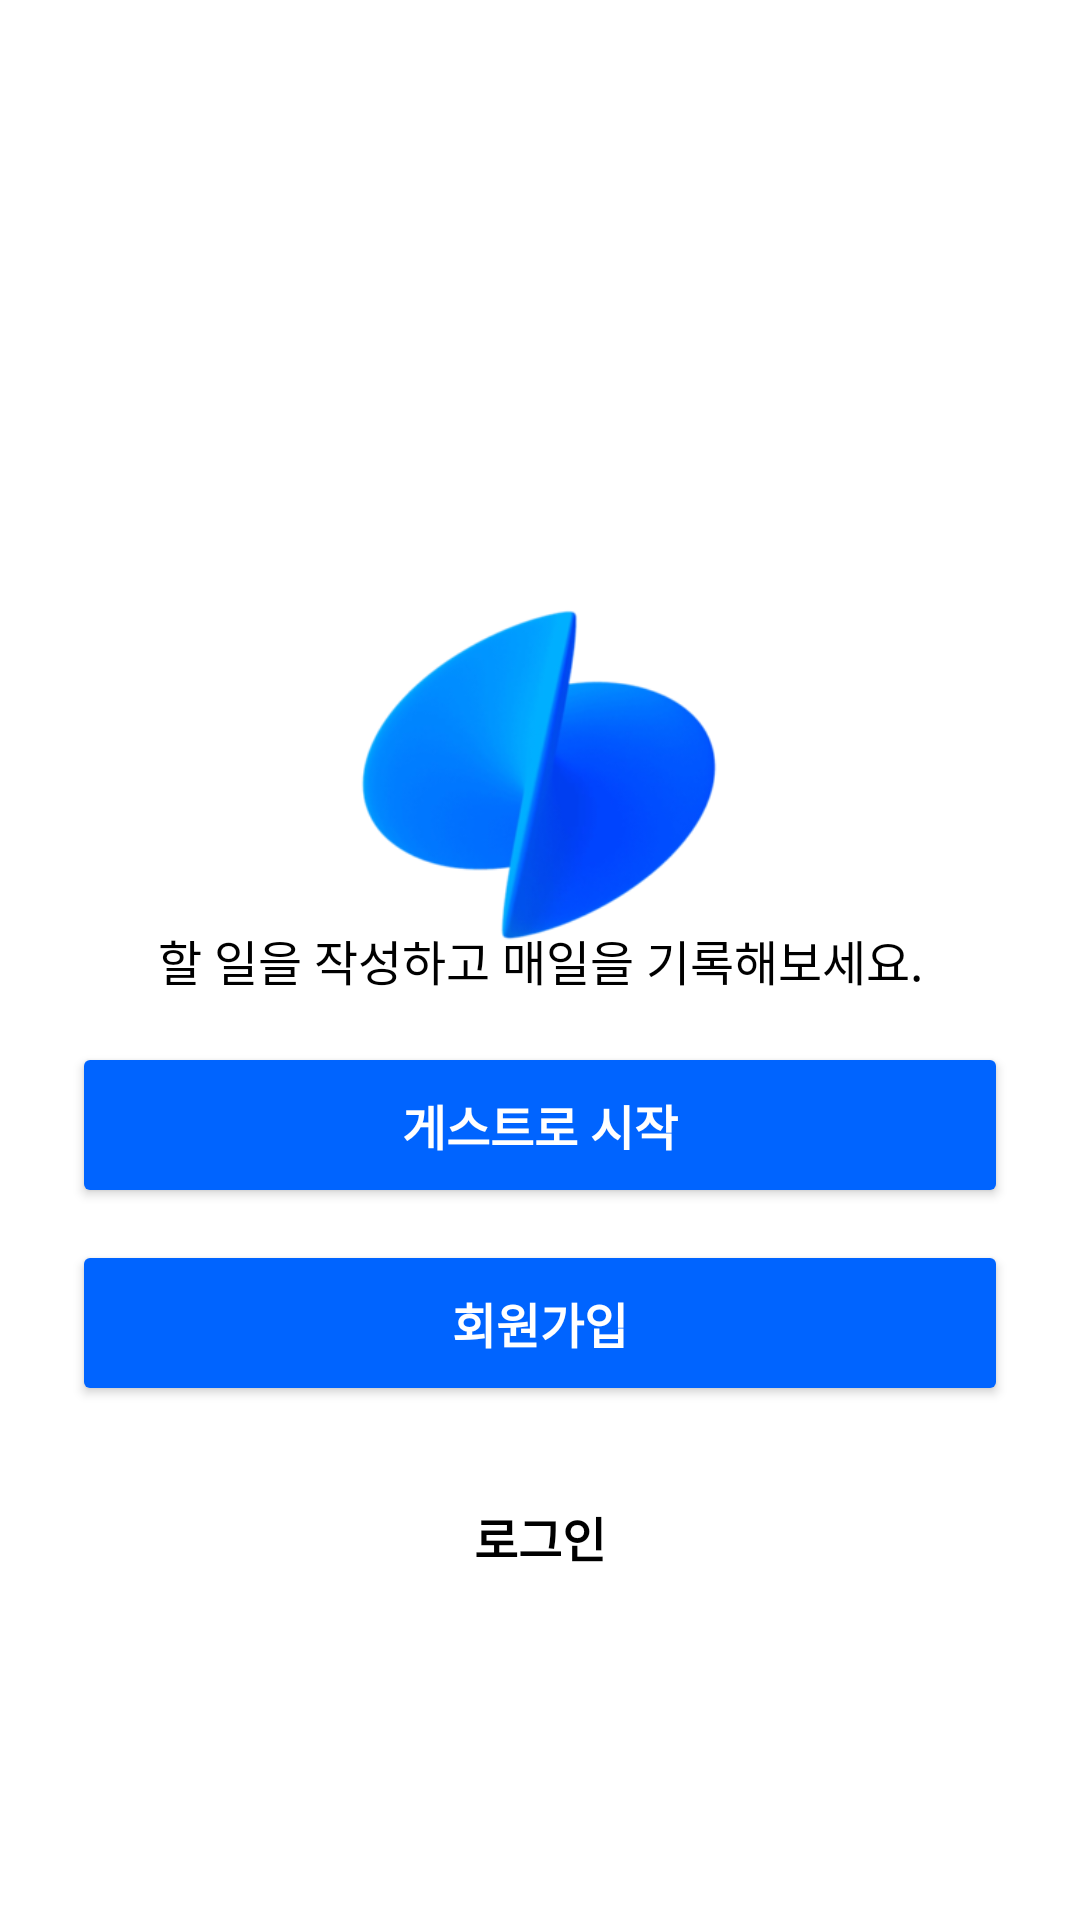

This screen was rendered from an Android layout file. Write that file and the resources it references.
<!-- AndroidManifest.xml: application theme Theme.SplashScreen -->
<!-- res/layout/activity_login.xml -->
<?xml version="1.0" encoding="utf-8"?>

<androidx.constraintlayout.widget.ConstraintLayout
    xmlns:android="http://schemas.android.com/apk/res/android"
    xmlns:app="http://schemas.android.com/apk/res-auto"
    android:layout_width="match_parent"
    android:layout_height="match_parent"
    android:background="@color/white">

    <ImageView
        android:id="@+id/logoImage"
        android:layout_width="120dp"
        android:layout_height="120dp"
        android:src="@drawable/toss_logo"
        app:layout_constraintBottom_toBottomOf="parent"
        app:layout_constraintHorizontal_bias="0.498"
        app:layout_constraintLeft_toLeftOf="parent"
        app:layout_constraintRight_toRightOf="parent"
        app:layout_constraintTop_toTopOf="parent"
        app:layout_constraintVertical_bias="0.382"
        app:layout_constraintVertical_chainStyle="packed" />

    <TextView
        android:id="@+id/descriptionText"
        android:layout_width="wrap_content"
        android:layout_height="wrap_content"
        android:text="할 일을 작성하고 매일을 기록해보세요."
        android:textColor="@color/black"
        android:textSize="16sp"
        app:layout_constraintBottom_toBottomOf="parent"
        app:layout_constraintLeft_toLeftOf="parent"
        app:layout_constraintRight_toRightOf="parent"
        app:layout_constraintTop_toTopOf="parent" />

    <Button
        android:id="@+id/guestButton"
        android:layout_width="0dp"
        android:layout_height="wrap_content"
        android:layout_marginHorizontal="24dp"
        android:layout_marginBottom="26dp"
        android:backgroundTint="#0064FF"

        android:padding="16dp"
        android:text="게스트로 시작"
        android:textColor="@color/white"
        android:textSize="16sp"
        android:textStyle="bold"
        app:layout_constraintBottom_toBottomOf="parent"
        app:layout_constraintHorizontal_bias="0.333"
        app:layout_constraintLeft_toLeftOf="parent"
        app:layout_constraintRight_toRightOf="parent"
        app:layout_constraintTop_toTopOf="parent"
        app:layout_constraintVertical_bias="0.622" />

    <Button
        android:id="@+id/signupButton"
        android:layout_width="0dp"
        android:layout_height="wrap_content"
        android:layout_marginHorizontal="24dp"
        android:layout_marginBottom="24dp"
        android:backgroundTint="#0064FF"
        android:onClick="onSignUpClick"
        android:padding="16dp"
        android:text="회원가입"
        android:textColor="@color/white"
        android:textSize="16sp"
        android:textStyle="bold"
        app:layout_constraintBottom_toBottomOf="parent"
        app:layout_constraintHorizontal_bias="0.666"
        app:layout_constraintLeft_toLeftOf="parent"
        app:layout_constraintRight_toRightOf="parent"
        app:layout_constraintTop_toTopOf="parent"
        app:layout_constraintVertical_bias="0.737" />

    <TextView
        android:id="@+id/loginText"
        android:layout_width="wrap_content"
        android:layout_height="wrap_content"
        android:onClick="onLoginClick"
        android:padding="16dp"
        android:text="로그인"
        android:textColor="@color/black"
        android:textSize="16sp"
        android:textStyle="bold"
        app:layout_constraintBottom_toBottomOf="parent"
        app:layout_constraintLeft_toLeftOf="parent"
        app:layout_constraintRight_toRightOf="parent"
        app:layout_constraintTop_toTopOf="parent"
        app:layout_constraintVertical_bias="0.829" />

</androidx.constraintlayout.widget.ConstraintLayout>
<!-- resources referenced by this layout -->
<resources>
  <!-- drawable toss_logo: png bitmap (drawable, 46858 bytes) -->
  <style name="Theme.SplashScreen" parent="Theme.MaterialComponents.Light.NoActionBar">
          <item name="android:windowBackground">@color/white</item>
          <item name="colorPrimary">@color/white</item>
          <item name="colorPrimaryVariant">@color/white</item>
          <item name="colorOnPrimary">@color/black</item>
          <item name="colorSecondary">@color/white</item>
          <item name="colorSecondaryVariant">@color/white</item>
          <item name="colorOnSecondary">@color/black</item>
          <item name="android:statusBarColor">?attr/colorPrimaryVariant</item>
      </style>
  <!-- not gathered from this repository: default colours our renderer supplied (Android Studio template values) -->
  <color name="black">#FF000000</color>
  <color name="white">#FFFFFFFF</color>
</resources>
